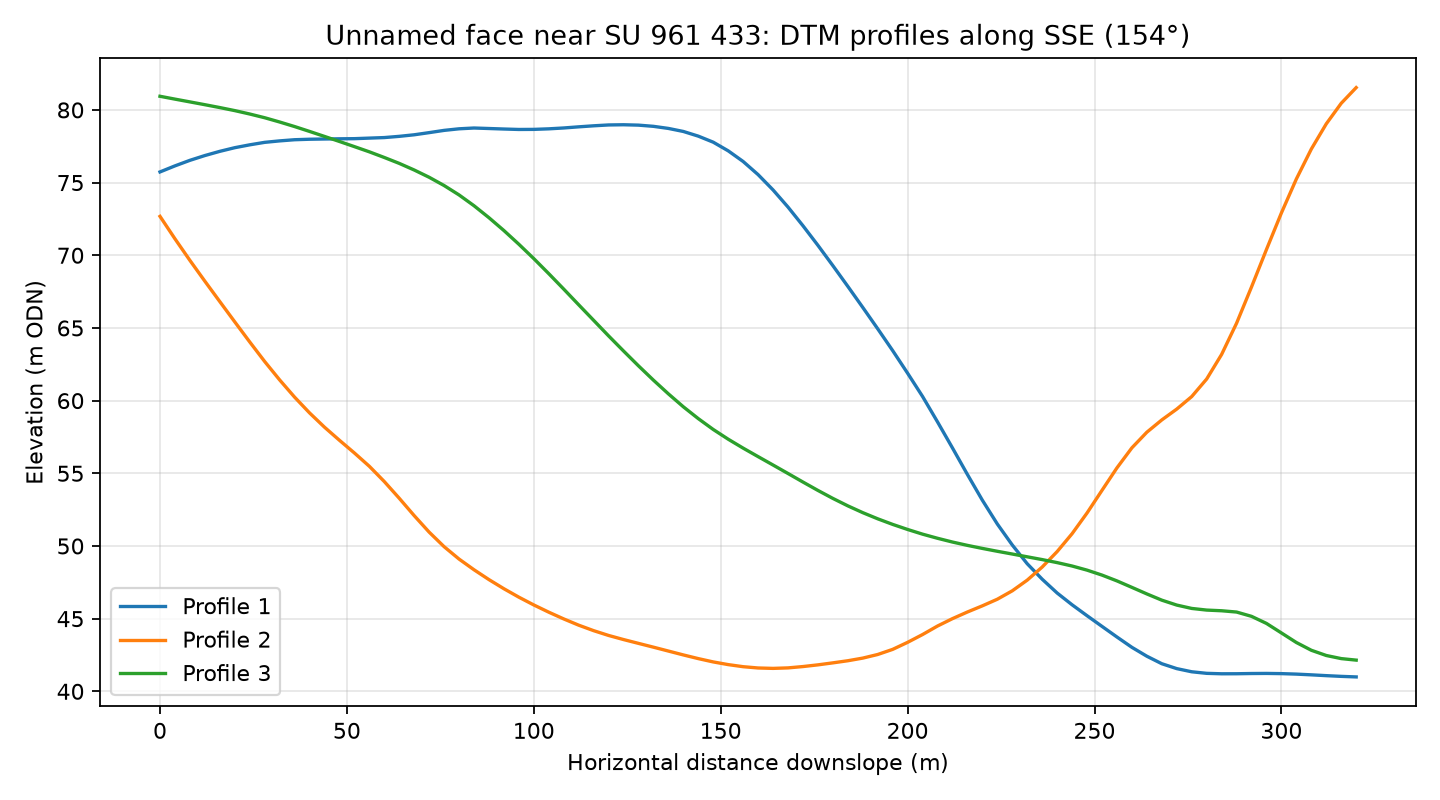

Source data for this figure (header and first rows):
profile, distance_m, elevation_m
1, 0.0, 75.73
1, 4.0, 76.15
1, 8.0, 76.53
1, 12.0, 76.86
1, 16.0, 77.15
1, 20.0, 77.4
1, 24.0, 77.6
1, 28.0, 77.77
1, 32.0, 77.87
1, 36.0, 77.95
1, 40.0, 77.98
1, 44.0, 78
1, 48.0, 78.01
1, 52.0, 78.02
1, 56.0, 78.06
1, 60.0, 78.1
1, 64.0, 78.18
1, 68.0, 78.29
1, 72.0, 78.44
1, 76.0, 78.59
1, 80.0, 78.7
1, 84.0, 78.75
1, 88.0, 78.72
1, 92.0, 78.69
1, 96.0, 78.66
1, 100.0, 78.66
1, 104.0, 78.7
1, 108.0, 78.76
1, 112.0, 78.84
1, 116.0, 78.91
1, 120.0, 78.97
1, 124.0, 78.98
1, 128.0, 78.95
1, 132.0, 78.87
1, 136.0, 78.73
1, 140.0, 78.52
1, 144.0, 78.2
1, 148.0, 77.78
1, 152.0, 77.19
1, 156.0, 76.45
1, 160.0, 75.55
1, 164.0, 74.5
1, 168.0, 73.32
1, 172.0, 72.03
1, 176.0, 70.69
1, 180.0, 69.29
1, 184.0, 67.86
1, 188.0, 66.41
1, 192.0, 64.94
1, 196.0, 63.44
1, 200.0, 61.88
1, 204.0, 60.29
1, 208.0, 58.54
1, 212.0, 56.74
1, 216.0, 54.92
1, 220.0, 53.15
1, 224.0, 51.51
1, 228.0, 50.07
1, 232.0, 48.78
1, 236.0, 47.71
... 183 more rows
